Run: headless pygame with SDL's dummy video driver; simulated clock (each Clock.tick advances the game by its frame time, no real sleeping); random seed 0; keys injected as events and as key.get_pressed() state; no mouse input.
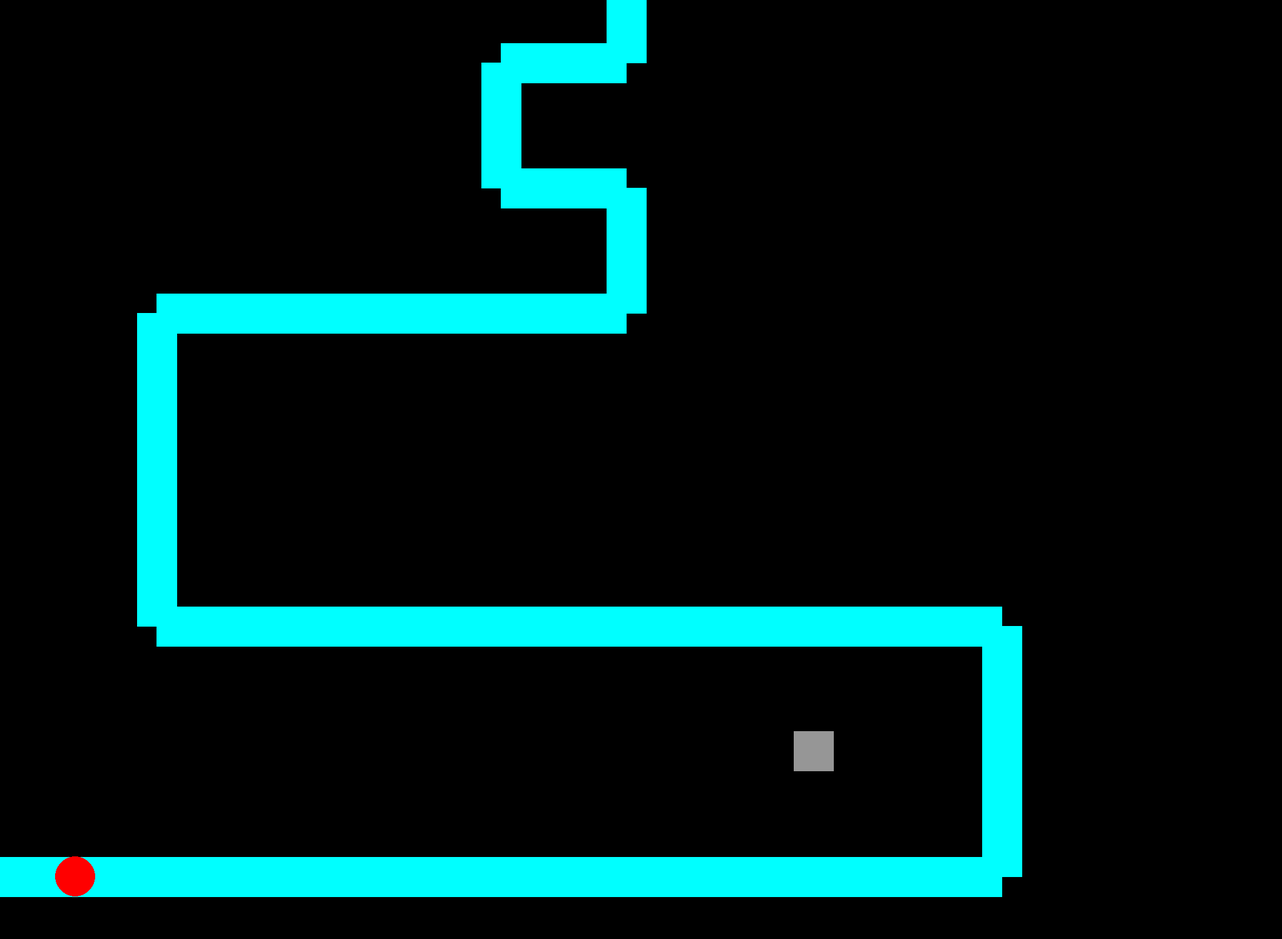
Frame 1 of 4 · flips 1–60 · no input
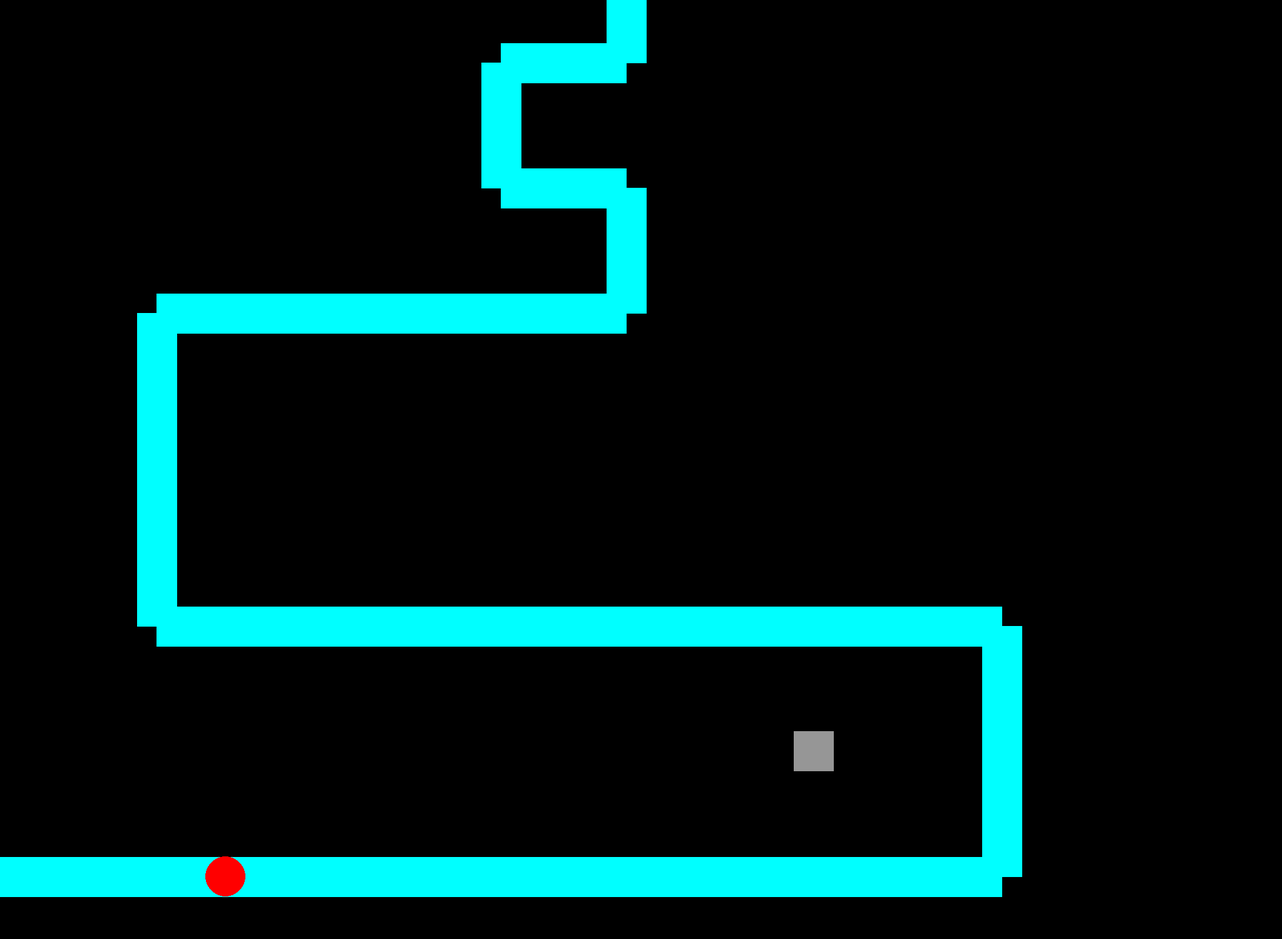
Frame 2 of 4 · flips 61–180 · tapped SPACE, RETURN · held RIGHT (→), D
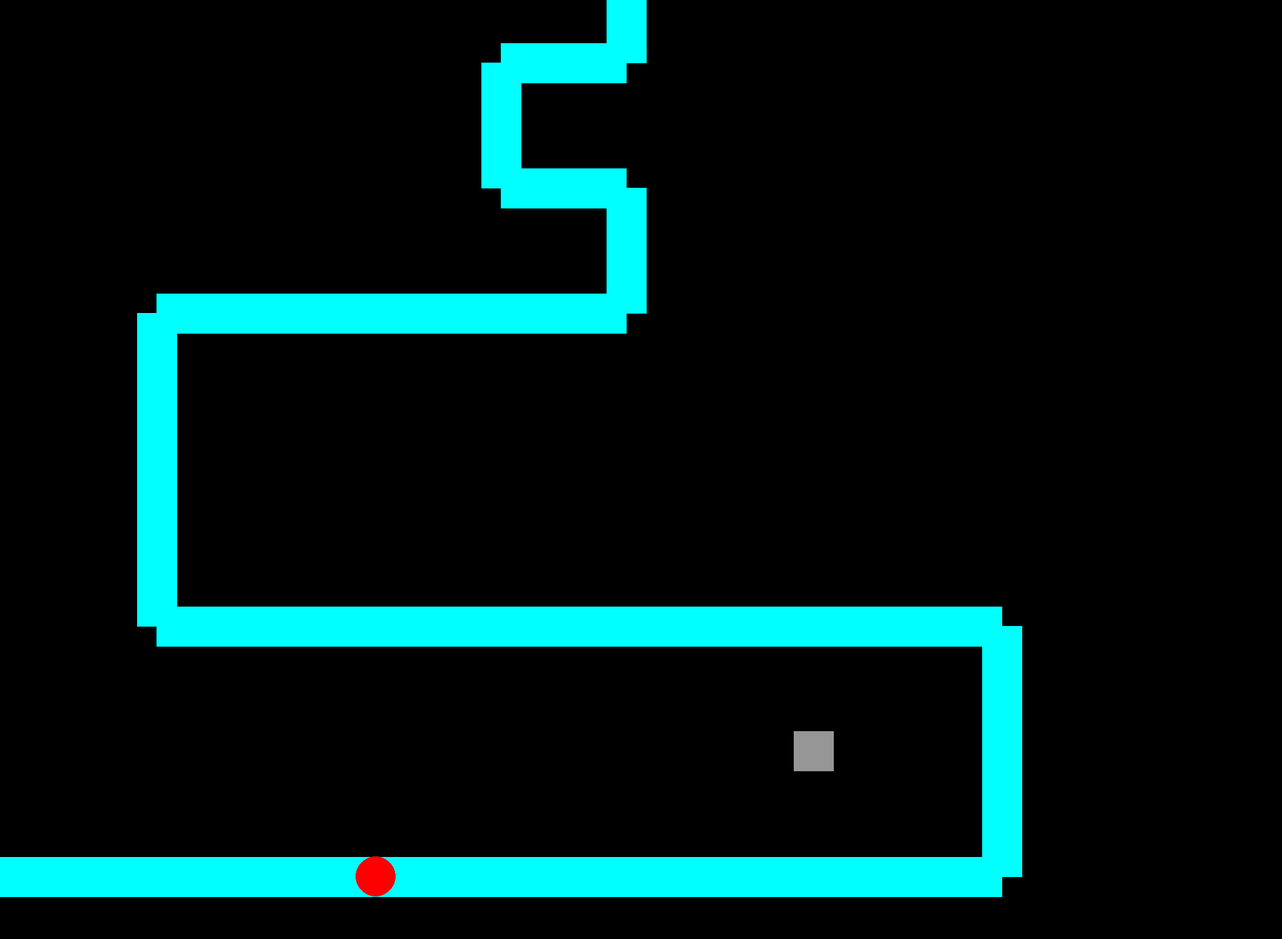
Frame 3 of 4 · flips 181–300 · held DOWN (↓), S
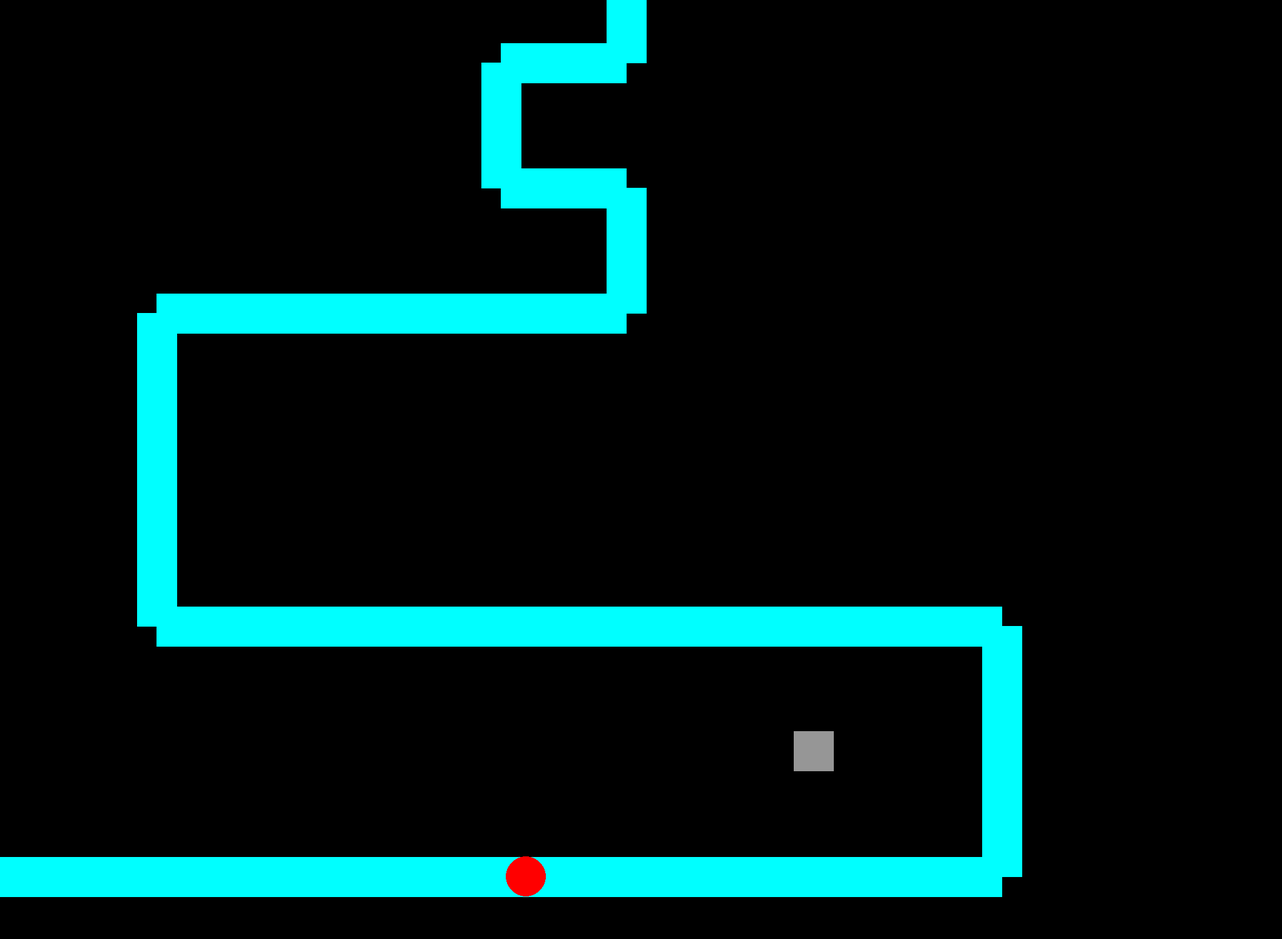
Frame 4 of 4 · flips 301–420 · held LEFT (←), A, UP (↑), W

The pygame program that drew these frames:

#Import packages
import pygame
import sys
import random
import math
# import images
# Initialise pygame
pygame.init()
# font = pygame.SysFont(None, 128)
# Set up screen
width = 2048
height = 1500
screen = pygame.display.set_mode((width, height))
pygame.display.set_caption(('Tower defense'))
clock = pygame.time.Clock()
# variables
enemies = []
towers = []
bullets = []
way_points = [
    (0, 1400),
    (1600, 1400),
    (1600, 1000),
    (250, 1000),
    (250, 500),
    (1000, 500),
    (1000, 300),
    (800, 300),
    (800, 100),
    (1000, 100),
    (1000, 0)
]

def draw_map():
    for i in range(len(way_points)-1):
        pygame.draw.line(screen, (0, 255, 255), way_points[i], way_points[i+1], 64)

def spawn_enemy():
    return {
        'x': way_points[0][0],
        'y': way_points[0][1],
        'speed': 2,
        'health': 1,
        'target': 1
    }

def spawn_tower(x, y):
    return {
        'x': x,
        'y': y, 
        'range': 300,
        'damage': 1,
        'cooldown': 0,
        'fire_rate': 30
    }

def move_enemies():
    for enemy in enemies[:]:
        if enemy['target'] >= len(way_points):
            enemies.remove(enemy)
            continue
        tx = way_points[enemy['target']][0]
        ty = way_points[enemy['target']][1]
        dx = tx - enemy['x']
        dy = ty - enemy['y']
        dist = math.hypot(dx, dy)
        if dist < enemy['speed']:
            enemy['target'] += 1
        else:
            enemy['x'] += (dx / dist) * enemy['speed']
            enemy['y'] += (dy / dist) * enemy['speed']

def draw_enemies():
    for enemy in enemies[:]:
        pygame.draw.circle(screen, (255, 0, 0), (int(enemy['x']), int(enemy['y'])), 32)

def draw_tower():
    for tower in towers[:]:
        pygame.draw.rect(screen, (150, 150, 150), (tower['x']-32, tower['y']-32, 64, 64))

def get_target(tower):
    closest = None
    cosest_dist = tower['range']
    for enemy in enemies:
        dist = math.hypot(enemy['x'] - tower['x'], enemy['y'] - tower['y'])
        if dist < closest_dist:
            closest = enemy
            closest_dist = dist
    return closest

def fire(tower, target):
    dx = target['x'] - tower['x']
    dy = target['y'] - tower['y']
    dist = math.hypot(dx, dy)
    bullet.append({
        'x': tower['x'],
        'y': tower['y'], 
        'dx': dx / dist,
        'dy': dy / dist,
        'speed': 6,
        'damage': tower['damage']   
    })
    tower['cooldown'] = tower['fire_rate']

enemies.append(spawn_enemy())
towers.append(spawn_tower(1300, 1200))
running = True

while running:
    for event in pygame.event.get():
        if event.type == pygame.QUIT:
            running = False
    move_enemies()
    screen.fill((0, 0, 0))
    draw_map()
    draw_enemies()
    draw_tower()
    pygame.display.update()
